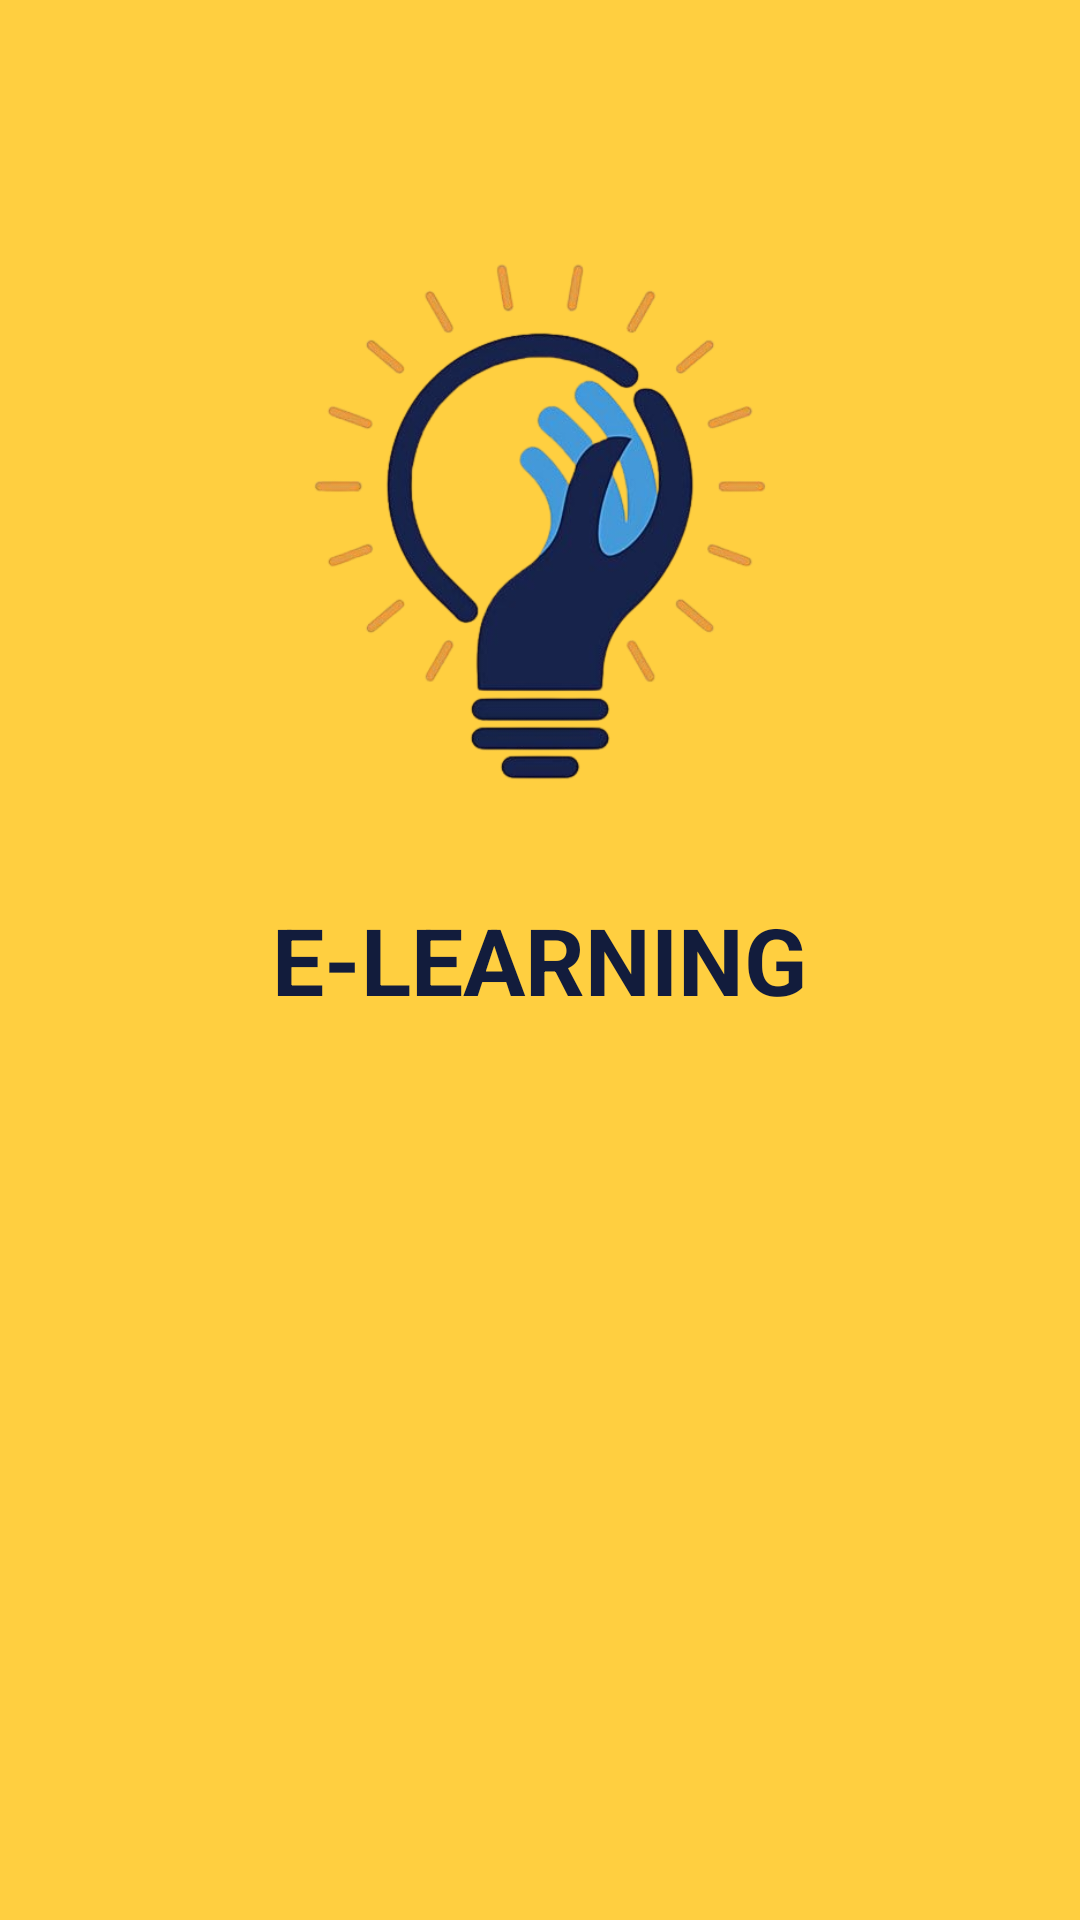

This screen was rendered from an Android layout file. Write that file and the resources it references.
<!-- AndroidManifest.xml: activity theme Theme.CustomSplashScreen -->
<!-- res/layout/activity_splash.xml -->
<?xml version="1.0" encoding="utf-8"?>
<RelativeLayout xmlns:android="http://schemas.android.com/apk/res/android"
    android:layout_width="match_parent"
    android:layout_height="match_parent"
    xmlns:tools="http://schemas.android.com/tools"
    tools:context=".activities.SplashActivity">

    <LinearLayout
        android:layout_width="wrap_content"
        android:layout_height="wrap_content"
        android:orientation="vertical"
        android:layout_centerHorizontal="true"
        android:layout_alignParentTop="true"
        android:layout_above="@id/iv_intro"
        android:gravity="center">
        <ImageView
            android:layout_width="250dp"
            android:layout_height="250dp"
            android:scaleType="fitXY"
            android:src="@drawable/logo"/>

        <TextView
            android:layout_width="wrap_content"
            android:layout_height="wrap_content"
            android:textSize="15pt"
            android:textColor="@color/blue"
            android:textStyle="bold"
            android:text="E-LEARNING"/>
    </LinearLayout>


    <ImageView
        android:id="@+id/iv_intro"
        android:layout_width="250dp"
        android:layout_height="250dp"
        android:layout_alignParentBottom="true"
        android:layout_centerInParent="true"
        android:src="@drawable/intro_illustration"/>
</RelativeLayout>
<!-- resources referenced by this layout -->
<resources>
  <color name="blue">#121c3c</color>
  <!-- drawable logo: png bitmap (drawable-xxhdpi, 119326 bytes) -->
  <style name="Theme.CustomSplashScreen" parent="Theme.Material3.DayNight.NoActionBar" tools:targetApi="s">
          <item name="android:windowBackground">@color/primary</item>
          <item name="android:windowSplashScreenBackground">@color/primary</item>
          <item name="android:windowSplashScreenAnimationDuration">500</item>
          <item name="android:statusBarColor">@android:color/transparent</item>
          <item name="postSplashScreenTheme">@style/Theme.CustomSplashScreen</item>
      </style>
  <color name="primary">#ffcf40</color>
</resources>
